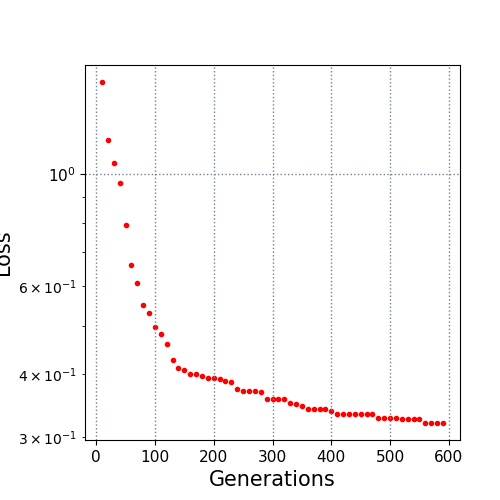

The table this chart was drawn from, first rows:
10.0, 1.526565
20.0, 1.169
30.0, 1.055
40.0, 0.9599
50.0, 0.7927
60.0, 0.6613
70.0, 0.6074
80.0, 0.5501
90.0, 0.5293
100.0, 0.4976
110.0, 0.4812
120.0, 0.4602
130.0, 0.4263
140.0, 0.4121
150.0, 0.4084
160.0, 0.4007
170.0, 0.4007
180.0, 0.3961
190.0, 0.3935
200.0, 0.3935
210.0, 0.3905
220.0, 0.3871
230.0, 0.3858
240.0, 0.3743
250.0, 0.3699
260.0, 0.3699
270.0, 0.3699
280.0, 0.3685
290.0, 0.3571
300.0, 0.3571
310.0, 0.3571
320.0, 0.3571
330.0, 0.3502
340.0, 0.3488
350.0, 0.3453
360.0, 0.3414
370.0, 0.3408
380.0, 0.3408
390.0, 0.3408
400.0, 0.3386
410.0, 0.3329
420.0, 0.3329
430.0, 0.3329
440.0, 0.3329
450.0, 0.3329
460.0, 0.3329
470.0, 0.3329
480.0, 0.3272
490.0, 0.3272
500.0, 0.3272
510.0, 0.3272
520.0, 0.3257
530.0, 0.3257
540.0, 0.3257
550.0, 0.3257
560.0, 0.3199
570.0, 0.3199
580.0, 0.3199
590.0, 0.3199
